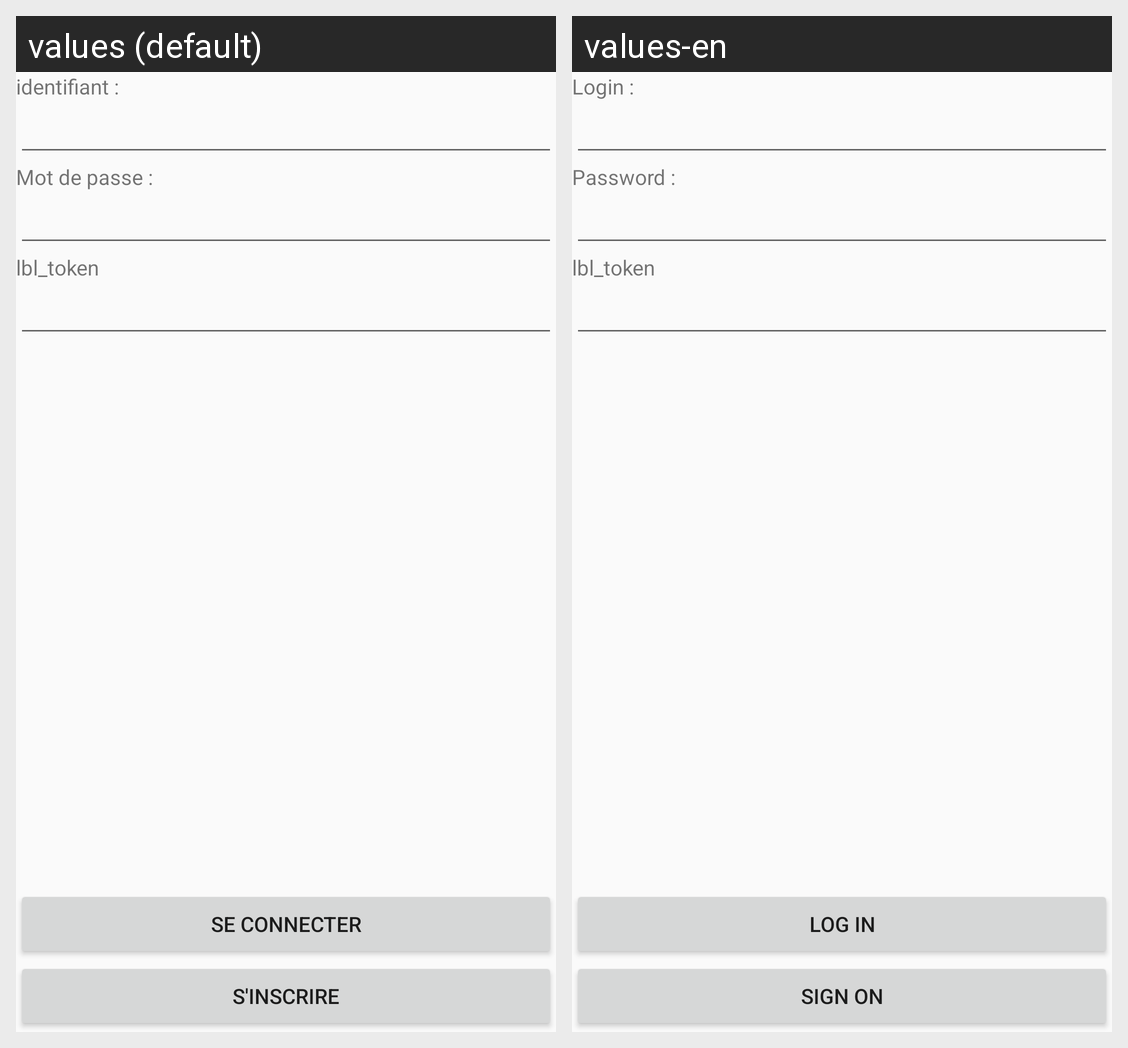

The same Android screen rendered under two of its app's locales, left to right. List the strings drawn on it with the default value and each locale's translation.
Android screen res/layout/fragment_connexion.xml rendered under 2 locales, left to right: values (default), values-en. Device: Nexus 5 (rendered at 1080×1920; each locale shown at half size, 540×960, under a caption strip naming it); theme AppTheme.
Strings drawn on this screen, with the default value and each locale's value (text and hints the layout hard-codes, and strings that could not be matched under every locale, appear in the picture but are not listed):

lbl_identifiant
  values: identifiant :
  values-en: Login :

lbl_mot_de_passe
  values: Mot de passe :
  values-en: Password :

lbl_token
  values: lbl_token
  values-en: lbl_token

lbl_se_connecter
  values: Se connecter
  values-en: Log in

lbl_sinscrire
  values: S'inscrire
  values-en: Sign on
